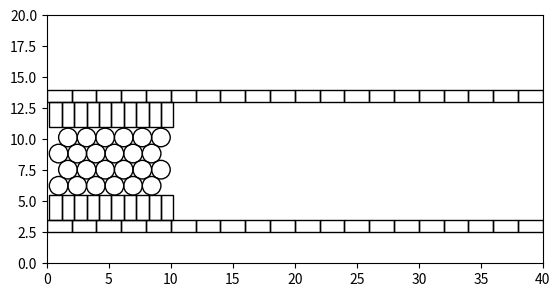

The matplotlib source for this figure:
import matplotlib.pyplot as plt
import matplotlib.patches as mpatches
import numpy as np
import matplotlib.animation as animation
import math as math


class CellTypes:
    def __init__(self, name, shape, StartingPosition):
        self.Name=name
        self.Shape = shape
        self.StartingPosition = StartingPosition

        
class StartingPosition:
    def __init__(self,ID,Number,Size,Position,CellOrientation=0,DrawOrientation=None,DrawLimits=[0,0]):
        self.ID = ID #pass identified of starting location
        self.Number = Number #number of cells to be created there
        self.Size = Size #size of cells as list [x,y]
        self.Position = Position #position of center of first cell as list [x,y]
        self.CellOrientation = CellOrientation #rotation of cell in degrees (defaults to 0)
        self.DrawOrientation = DrawOrientation #should the cells be drawn as a row in x ('x') or as a row in y ('y')
        self.DrawLimits=DrawLimits


class Cell:
    def __init__(self, ID, Type, Shape, Position, Size, Velocity=[0,0]):
        self.ID=ID
        self.Type=Type #Type of cell should match an item in CellTypes
        self.Position = Position #list giving positon of CENTER of shape in format [x,y]
        self.Shape = Shape #'rectangle' or 'ellipse'
        self.Size = Size #list of size in the format [x_size,y_size]
        self.Velocity=Velocity #velocity of cell in the format [x,y] - defaults to 0

    def Draw(self):
        if self.Shape == "ellipse":
            self.artist = mpatches.Ellipse(tuple(self.Position),self.Size[0],self.Size[1],fill=False)
            return self.artist
        
        elif self.Shape == "rectangle":
            self.artist = mpatches.Rectangle(tuple(self.Position),self.Size[0],self.Size[1],fill=False)
            return self.artist
        
#define plot and axes
figure, axes = plt.subplots()
axes.set_aspect( 1 )

plt.xlim(0, 40)
plt.ylim(0, 20)
#plt.title( 'Colored Circle' )


#define starting positions
VMStartingPositions=[]
VMStartingPositions.append(StartingPosition("UpperVM",20,[2,1],[1,13.5],0,'x'))
VMStartingPositions.append(StartingPosition("LowerVM",20,[2,1],[1,3],0,'x'))
PMECStartingPositions=[]
PMECStartingPositions.append(StartingPosition("UpperPMEC",10,[1,2],[0.5,12],0,'x'))
PMECStartingPositions.append(StartingPosition("LowerPMEC",10,[1,2],[0.5,4.5],0,'x'))
OtherStartingPositions=[]
OtherStartingPositions.append(StartingPosition("Other",20,[1.5,1.5],[0.75,6.25],0,'pack',[11,11.5]))

#define starting cell types
OverallCellTypes=[]
OverallCellTypes.append(CellTypes("VM",'rectangle',VMStartingPositions))
OverallCellTypes.append(CellTypes("PMEC",'rectangle',PMECStartingPositions))
OverallCellTypes.append(CellTypes("Other",'ellipse',OtherStartingPositions))


Cells=[]
#initialise cells
for type in OverallCellTypes:
    for position in type.StartingPosition:
            if position.DrawOrientation=='pack':
                #current method only works for circles as test - add in advanced layer algorithm for ellipse packing
                #Dmitrii N. Ilin & Marc Bernacki, 2016, Advancing layer algorithm of dense ellipse packing for generating statistically equivalent polygonal structures
                MaxCellsRow = int((abs(position.DrawLimits[0]-position.Position[0]))/position.Size[0])
                VertDistance = math.sin(math.pi/3)*position.Size[1]
                MaxRows = int((abs(position.DrawLimits[1]-position.Position[1]))/VertDistance)
                n=0
                for y in range(MaxRows):
                    y_position=position.Position[1]+y*VertDistance
                    for x in range(MaxCellsRow):
                        n=n+1
                        if (y%2==0):
                            x_position=position.Position[0]+x*position.Size[0]
                        else:
                            x_position=position.Position[0]+x*position.Size[0]+position.Size[0]/2
                        Cells.append(Cell(ID=type.Name+position.ID+str(n),
                            Type=type.Name,
                            Shape=type.Shape,
                            Position = [x_position, y_position],
                            Size = position.Size))
            else:
                for n in range(position.Number):
                    if position.DrawOrientation=='x':
                        x_position = position.Position[0]-position.Size[0]/2+position.Size[0]*n
                        y_position = position.Position[1]-position.Size[1]/2
                    elif position.DrawOrientation=='y':
                        x_position = position.Position[0]-position.Size[0]/2
                        y_position = position.Position[1]-position.Size[1]/2+position.Size[1]*n                        
                    Cells.append(Cell(ID=type.Name+position.ID+str(n),
                        Type=type.Name,
                        Shape=type.Shape,
                        Position = [x_position, y_position],
                        Size = position.Size))

for cell in Cells:
    #define velocity of cell
    if cell.Type == "PMEC" or cell.Type == "Other": cell.Velocity=[0.1,0]

    #draw cell
    axes.add_artist(cell.Draw())

# Animation function
def animate(i):
    ArtistList=[]
    for cell in Cells:
        cell.Position[0]=cell.Position[0]+cell.Velocity[0]
        cell.Position[1]=cell.Position[1]+cell.Velocity[1]
        if cell.Shape=='rectangle':
            cell.artist.xy=[cell.Position[0],cell.Position[1]]
        elif cell.Shape=='ellipse':
            cell.artist.center=[cell.Position[0],cell.Position[1]]
      
        ArtistList.append(cell.artist)
    return tuple(ArtistList)

ani = animation.FuncAnimation(figure, animate, frames=1000, interval=10, blit=True)

plt.show()






    



